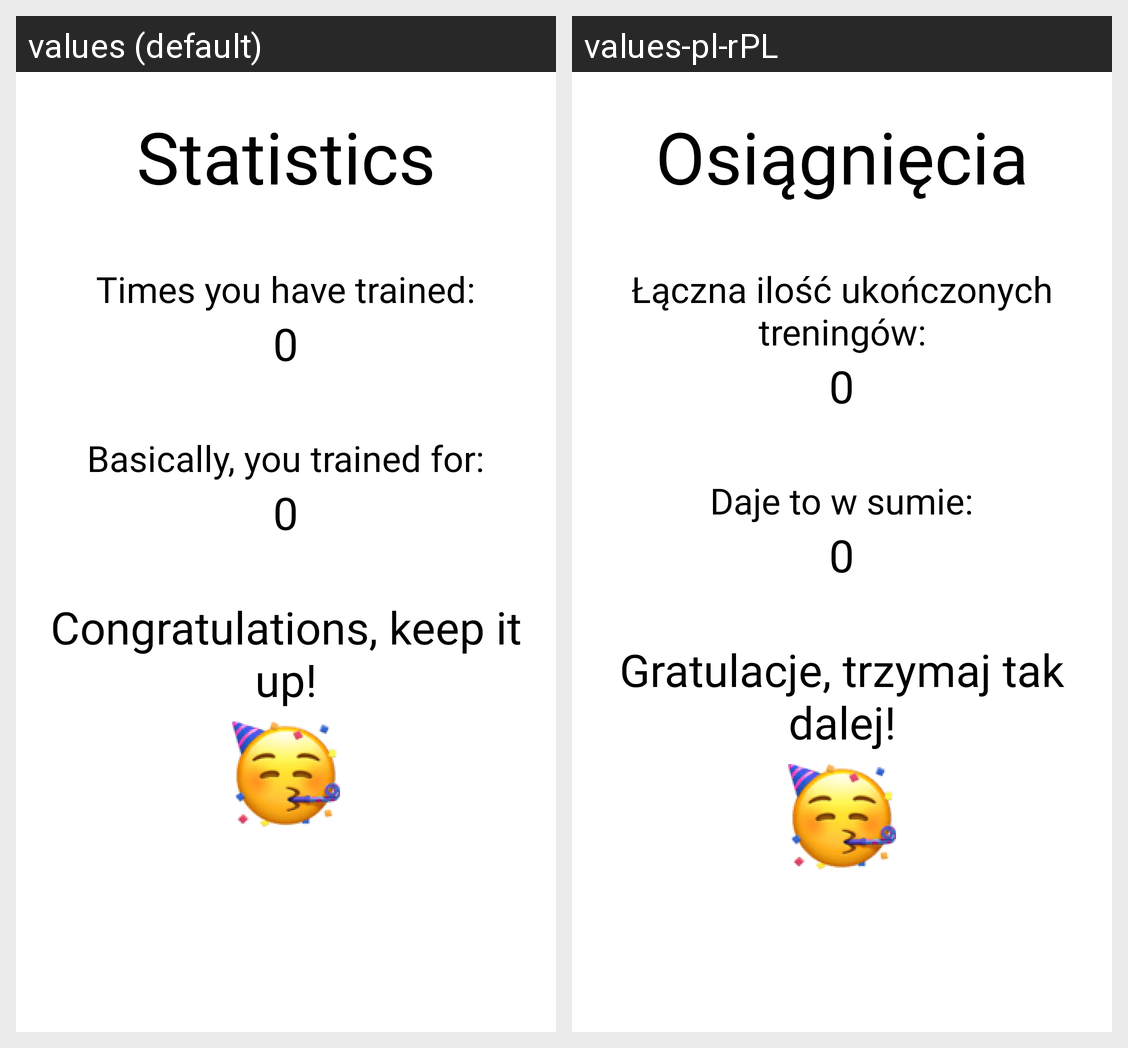

The Android screen above is rendered under two locales of the same app. Produce the string resources it draws, with the default and per-locale values.
Android screen res/layout/fragment_statistics.xml rendered under 2 locales, left to right: values (default), values-pl-rPL. Device: Nexus 5 (rendered at 1080×1920; each locale shown at half size, 540×960, under a caption strip naming it); theme Theme.SpeedyWorkoutApp.
Strings drawn on this screen, with the default value and each locale's value (text and hints the layout hard-codes, and strings that could not be matched under every locale, appear in the picture but are not listed):

statistics_header
  values: Statistics
  values-pl-rPL: Osiągnięcia

stats_num_of_trainings_desc
  values: Times you have trained:
  values-pl-rPL: Łączna ilość ukończonych treningów:

stats_minutes_desc
  values: Basically, you trained for:
  values-pl-rPL: Daje to w sumie:

congratulations_motivation
  values: Congratulations, keep it up!
  values-pl-rPL: Gratulacje, trzymaj tak dalej!
